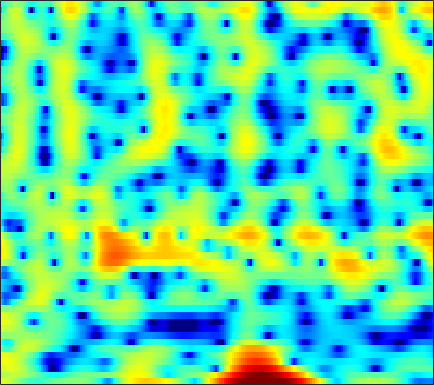

The table this chart was drawn from, first rows:
3.9742, 3.7, 3.2915, 2.8296, 2.4543, 1.9214, 1.3564, 0.91021, 0.29167, -0.33823, -0.97335, -1.4348, -2.0172, -2.5441, -2.8749, -3.1994, -3.3518, -3.3336, -3.1759, -2.9117, -2.5708, -2.2924, -1.9061, -1.5432
1.016, 1.536, 2.057, 2.408, 2.573, 2.677, 2.665, 2.588, 2.406, 2.14, 1.802, 1.506, 1.057, 0.5542, 0.1481, -0.4239, -1.027, -1.495, -2.126, -2.749, -3.344, -3.76, -4.234, -4.57
3.119, 3.422, 3.725, 3.904, 3.957, 3.918, 3.76, 3.561, 3.192, 2.708, 2.11, 1.584, 0.7791, -0.1507, -0.935, -2.107, -3.442, -4.562, -6.245, -8.202, -10.56, -12.72, -16.49, -22.2
4.64, 4.622, 4.551, 4.418, 4.273, 4.013, 3.668, 3.346, 2.827, 2.195, 1.438, 0.781, -0.2231, -1.389, -2.381, -3.873, -5.561, -6.964, -9.011, -11.24, -13.58, -15.28, -17.16, -18.14
4.325, 4.114, 3.861, 3.653, 3.525, 3.377, 3.228, 3.094, 2.861, 2.536, 2.092, 1.666, 0.9624, 0.0869, -0.694, -1.912, -3.344, -4.564, -6.389, -8.423, -10.6, -12.14, -13.71, -14.33
-0.1733, -1.488, -2.847, -3.042, -2.361, -0.9692, 0.4075, 1.275, 2.172, 2.785, 3.139, 3.252, 3.224, 3.014, 2.75, 2.274, 1.674, 1.162, 0.4228, -0.3545, -1.144, -1.72, -2.46, -3.176
-2.452, -3.931, -5.502, -5.556, -4.564, -2.798, -1.168, -0.1608, 0.8941, 1.658, 2.179, 2.432, 2.616, 2.656, 2.606, 2.447, 2.199, 1.966, 1.608, 1.198, 0.74, 0.3723, -0.1492, -0.7138
0.9872, 0.8009, 0.6153, 0.5368, 0.5541, 0.6553, 0.8065, 0.921, 1.042, 1.106, 1.109, 1.072, 0.9761, 0.8415, 0.7274, 0.5706, 0.415, 0.2984, 0.1383, -0.02877, -0.2195, -0.3863, -0.6444, -0.9536
2.973, 2.949, 2.859, 2.709, 2.56, 2.311, 1.996, 1.706, 1.248, 0.6917, 0.04725, -0.4787, -1.198, -1.865, -2.268, -2.589, -2.629, -2.497, -2.191, -1.826, -1.49, -1.298, -1.141, -1.1
4.298, 4.241, 4.094, 3.858, 3.62, 3.209, 2.671, 2.165, 1.328, 0.2432, -1.173, -2.523, -4.861, -8.124, -11.38, -14.83, -11.71, -8.718, -5.826, -3.872, -2.537, -1.84, -1.228, -0.9049
3.737, 3.577, 3.352, 3.115, 2.924, 2.637, 2.279, 1.943, 1.386, 0.6564, -0.2904, -1.154, -2.491, -3.934, -4.886, -5.498, -5.066, -4.3, -3.122, -2.104, -1.373, -1.012, -0.7678, -0.7677
0.7302, 0.3016, -0.07489, -0.1806, -0.104, 0.1312, 0.4369, 0.6564, 0.8879, 1.052, 1.134, 1.142, 1.115, 1.08, 1.067, 1.09, 1.167, 1.229, 1.28, 1.24, 1.013, 0.6968, 0.06238, -0.8546
-7.038, -9.573, -11.25, -9.431, -7.537, -5.442, -3.817, -2.793, -1.604, -0.5224, 0.4837, 1.179, 1.99, 2.681, 3.114, 3.561, 3.851, 3.965, 3.938, 3.686, 3.171, 2.563, 1.404, -0.2563
-8.976, -10.94, -12.49, -12.18, -11.53, -10.88, -10.53, -10.09, -8.726, -6.548, -4.199, -2.55, -0.6286, 0.929, 1.88, 2.882, 3.581, 3.935, 4.17, 4.14, 3.877, 3.513, 2.805, 1.87
-6.44, -7.337, -8.509, -9.746, -10.84, -12.75, -15.9, -19.35, -18.86, -12.52, -7.977, -5.491, -2.904, -0.9012, 0.2857, 1.533, 2.461, 2.96, 3.415, 3.636, 3.649, 3.545, 3.27, 2.871
-6.432, -7.081, -7.742, -8.203, -8.427, -8.54, -8.368, -8.043, -7.21, -5.971, -4.508, -3.343, -1.868, -0.5634, 0.2834, 1.219, 1.956, 2.377, 2.775, 3.015, 3.083, 3.05, 2.905, 2.666
-9.74, -11.29, -11.54, -10.02, -8.643, -7.073, -5.72, -4.82, -3.726, -2.684, -1.724, -1.031, -0.1343, 0.6648, 1.191, 1.788, 2.214, 2.441, 2.589, 2.588, 2.472, 2.313, 2.05, 1.759
-7.383, -9.727, -9.71, -7.378, -5.667, -3.897, -2.667, -1.948, -1.177, -0.5107, 0.143, 0.6039, 1.204, 1.764, 2.129, 2.544, 2.781, 2.84, 2.715, 2.313, 1.704, 1.09, 0.1407, -0.7885
3.159, 2.354, 1.521, 0.9848, 0.6573, 0.2618, -0.1531, -0.5221, -1.003, -1.384, -1.373, -1.058, -0.3535, 0.5206, 1.154, 1.807, 2.231, 2.322, 2.16, 1.576, 0.4485, -0.8276, -3.382, -7.624
6.275, 5.437, 4.289, 3.096, 2.106, 0.5806, -1.234, -2.951, -5.978, -10.58, -15.8, -12.65, -7.434, -4.118, -2.399, -0.8869, 0.0336, 0.3836, 0.4878, 0.2589, -0.3754, -1.033, -2.149, -3.246
6.358, 5.459, 4.195, 2.841, 1.792, 0.2608, -1.412, -2.791, -4.69, -6.484, -7.359, -6.989, -5.648, -4.068, -3.076, -1.964, -1.258, -0.9432, -0.8708, -1.062, -1.389, -1.681, -2.034, -2.236
5.819, 4.817, 3.463, 2.134, 1.203, 0.02683, -1.046, -1.747, -2.442, -2.76, -2.831, -2.646, -2.155, -1.551, -1.14, -0.7104, -0.5006, -0.5139, -0.8429, -1.625, -2.77, -3.855, -5.197, -5.786
3.985, 2.602, 0.8307, -0.7752, -1.839, -2.938, -3.863, -4.316, -4.654, -4.31, -3.448, -2.609, -1.369, -0.2585, 0.4871, 1.151, 1.47, 1.418, 1.029, 0.04381, -1.731, -3.776, -7.943, -12.34
-2.472, -5.303, -9.539, -12.61, -12.83, -12.33, -12.88, -14.59, -19.59, -19.04, -11.69, -7.967, -4.584, -2.209, -0.9104, 0.4131, 1.268, 1.644, 1.802, 1.708, 1.395, 1.07, 0.7316, 0.7433
-6.032, -8.552, -12.2, -14.66, -14.3, -13.18, -12.5, -12.38, -12.06, -10.97, -8.839, -7.026, -4.755, -2.834, -1.67, -0.4432, 0.4926, 1.05, 1.533, 1.859, 2.079, 2.196, 2.332, 2.522
-4.55, -5.306, -6.17, -6.762, -6.991, -6.961, -6.746, -6.471, -5.903, -5.196, -4.283, -3.496, -2.469, -1.475, -0.7692, 0.02559, 0.6689, 1.047, 1.474, 1.755, 1.946, 2.067, 2.203, 2.319
-3.992, -3.97, -3.901, -3.733, -3.632, -3.427, -3.156, -2.894, -2.544, -2.07, -1.558, -1.14, -0.5578, 0.009765, 0.3802, 0.8474, 1.196, 1.354, 1.462, 1.461, 1.36, 1.25, 1.126, 1.066
-4.763, -3.742, -2.659, -1.912, -1.491, -1.156, -0.9449, -0.8426, -0.6984, -0.5091, -0.1919, 0.09224, 0.5848, 1.099, 1.447, 1.792, 1.966, 1.975, 1.701, 1.165, 0.3496, -0.441, -1.559, -2.328
-4.165, -2.372, -0.8047, 0.02954, 0.3446, 0.3537, -0.06507, -0.604, -1.41, -2.143, -2.177, -1.656, -0.5221, 0.6978, 1.531, 2.3, 2.686, 2.745, 2.391, 1.507, -0.04689, -1.859, -5.808, -14.77
-0.4782, 0.1578, 0.7108, 0.9174, 0.7566, 0.1212, -1.17, -2.742, -6.067, -12.92, -24.96, -11.27, -5.247, -2.062, -0.5211, 0.8556, 1.645, 1.878, 1.906, 1.528, 0.8041, 0.1529, -0.8341, -1.46
1.064, 1.23, 1.326, 1.232, 0.9779, 0.3841, -0.4892, -1.342, -2.627, -3.732, -4.168, -3.832, -2.918, -1.834, -1.179, -0.5003, -0.0572, 0.1209, 0.1956, 0.1596, 0.05716, -0.03856, -0.08345, -0.01441
1.867, 1.985, 2.074, 2.02, 1.914, 1.634, 1.24, 0.9069, 0.4123, -0.02529, -0.4122, -0.6145, -0.8183, -0.9982, -1.099, -1.305, -1.581, -1.752, -2.034, -2.215, -2.25, -2.203, -1.95, -1.581
2.264, 2.462, 2.678, 2.8, 2.854, 2.822, 2.662, 2.489, 2.145, 1.716, 1.181, 0.6909, -0.03221, -0.916, -1.611, -2.671, -3.857, -4.728, -5.851, -6.707, -7.038, -6.854, -6.112, -4.988
1.502, 1.938, 2.471, 2.967, 3.242, 3.5, 3.594, 3.521, 3.271, 2.785, 2.098, 1.419, 0.2802, -1.142, -2.453, -4.489, -6.947, -9.169, -12.51, -16.61, -20.1, -18.59, -14.19, -10.21
-1.605, -0.4827, 0.9255, 2.11, 2.818, 3.514, 3.943, 4.064, 3.977, 3.569, 2.844, 2.093, 0.7467, -0.9707, -2.631, -5.29, -8.541, -11.68, -16.36, -21.49, -24.02, -21.83, -16.96, -12.04
-6.692, -4.208, -1.574, 0.4197, 1.609, 2.814, 3.59, 3.954, 4.083, 3.875, 3.284, 2.577, 1.326, -0.3056, -1.81, -4.232, -7.054, -9.689, -13.49, -17.79, -18.97, -16.75, -12.71, -9.062
-8.366, -6.221, -3.494, -1.157, 0.2507, 1.763, 2.821, 3.324, 3.648, 3.585, 3.143, 2.584, 1.53, 0.1311, -1.073, -2.916, -4.89, -6.369, -8.061, -9.148, -9.415, -8.861, -7.576, -5.752
-11.6, -7.904, -4.297, -1.693, -0.1108, 1.444, 2.564, 3.102, 3.49, 3.474, 3.112, 2.624, 1.654, 0.3131, -0.8711, -2.761, -5.005, -6.799, -9.405, -11.39, -11.61, -10.36, -7.971, -5.485
-6.059, -4.435, -2.413, -0.6276, 0.4905, 1.699, 2.554, 3.002, 3.297, 3.279, 2.938, 2.444, 1.513, 0.2455, -0.971, -2.926, -5.451, -7.694, -11.82, -17.4, -18.18, -13.8, -9.277, -6.041
-2.142, -1.516, -0.6264, 0.3178, 0.9435, 1.712, 2.298, 2.611, 2.804, 2.771, 2.45, 2.008, 1.195, 0.1147, -0.9224, -2.487, -4.298, -5.628, -7.382, -8.556, -8.887, -8.402, -7.098, -5.343
-1.302, -0.9776, -0.4028, 0.2644, 0.7881, 1.46, 2.043, 2.358, 2.626, 2.664, 2.445, 2.131, 1.45, 0.5073, -0.4015, -1.861, -3.579, -5.071, -7.271, -9.578, -11.14, -11.08, -9.093, -6.423
-3.445, -3.306, -2.665, -1.669, -0.7815, 0.3461, 1.317, 1.906, 2.467, 2.728, 2.73, 2.55, 2.049, 1.25, 0.4952, -0.8251, -2.47, -4.066, -6.72, -10.54, -15.72, -15.97, -10.45, -6.194
-12.09, -13.31, -10.62, -6.711, -4.386, -1.977, -0.2242, 0.7554, 1.648, 2.178, 2.364, 2.281, 1.964, 1.385, 0.8257, -0.07506, -1.103, -1.946, -2.99, -3.862, -4.213, -4.066, -3.224, -1.932
-11.95, -12.48, -10.3, -6.998, -4.728, -2.413, -0.68, 0.2533, 1.133, 1.62, 1.741, 1.636, 1.26, 0.6803, 0.1087, -0.6872, -1.49, -1.956, -2.391, -2.467, -2.196, -1.774, -1.001, -0.08746
-6.058, -5.32, -4.109, -2.735, -1.729, -0.4685, 0.5353, 1.117, 1.619, 1.762, 1.585, 1.252, 0.4815, -0.5803, -1.578, -3.099, -4.686, -5.623, -6.218, -5.638, -4.305, -3.062, -1.474, -0.03472
-4.12, -3.032, -1.762, -0.6302, 0.0946, 0.9398, 1.569, 1.887, 2.036, 1.886, 1.399, 0.7659, -0.4152, -2.093, -3.69, -6.514, -10.55, -15.53, -35.74, -14.91, -8.771, -5.879, -2.954, -0.7399
-3.464, -2.499, -1.371, -0.3602, 0.3294, 1.056, 1.59, 1.806, 1.855, 1.605, 0.9813, 0.2541, -1.052, -2.839, -4.423, -6.893, -9.352, -10.89, -11.57, -10.31, -7.873, -5.812, -3.233, -1.047
-4.316, -3.519, -2.365, -1.243, -0.4714, 0.4282, 1.109, 1.458, 1.685, 1.563, 1.069, 0.4558, -0.7928, -2.537, -4.247, -7.259, -11.5, -16.37, -19.48, -12.71, -7.93, -5.365, -2.642, -0.5076
-8.549, -7.43, -5.668, -3.93, -2.714, -1.255, -0.0822, 0.6072, 1.233, 1.488, 1.391, 1.086, 0.3031, -0.8358, -1.968, -3.801, -5.837, -7.19, -7.668, -6.301, -4.238, -2.747, -0.9654, 0.5099
-17.51, -15.18, -11.63, -8.318, -6.07, -3.654, -1.746, -0.6326, 0.4537, 1.163, 1.524, 1.57, 1.404, 1.008, 0.5732, -0.0557, -0.6581, -1.02, -1.22, -1.128, -0.769, -0.3869, 0.1858, 0.7659
-33.09, -24.46, -15.33, -9.998, -7.159, -4.216, -2.022, -0.7527, 0.551, 1.472, 2.054, 2.301, 2.436, 2.346, 2.184, 1.863, 1.464, 1.162, 0.7572, 0.3754, 0.04691, -0.156, -0.3654, -0.448
-10.27, -9.403, -7.533, -5.386, -3.817, -1.927, -0.3538, 0.6321, 1.686, 2.44, 2.945, 3.183, 3.294, 3.22, 3.064, 2.705, 2.205, 1.746, 0.9785, 0.06903, -1.017, -1.944, -3.239, -4.362
-3.295, -2.923, -2.175, -1.238, -0.5001, 0.4576, 1.34, 1.91, 2.52, 2.963, 3.231, 3.318, 3.276, 3.098, 2.848, 2.386, 1.764, 1.159, 0.1515, -1.15, -2.881, -4.615, -7.84, -13.39
-0.7237, -0.4462, 0.01615, 0.5726, 0.992, 1.542, 2.012, 2.286, 2.536, 2.659, 2.634, 2.516, 2.287, 1.945, 1.619, 1.121, 0.5112, -0.04561, -0.89, -1.945, -3.221, -4.297, -5.883, -7.326
-0.5123, -0.1272, 0.4818, 1.094, 1.542, 2.025, 2.34, 2.46, 2.447, 2.214, 1.799, 1.401, 0.8017, 0.1787, -0.217, -0.6741, -1.083, -1.379, -1.831, -2.392, -3.02, -3.464, -3.939, -4.115
-2.797, -1.65, -0.07539, 1.22, 1.983, 2.676, 3.035, 3.078, 2.81, 2.136, 1.061, 0.008347, -1.675, -3.29, -4.022, -4.095, -3.493, -3.014, -2.777, -2.968, -3.599, -4.329, -5.212, -5.331
-7.707, -4.156, -1.148, 0.837, 1.812, 2.718, 3.159, 3.187, 2.806, 1.914, 0.3485, -1.467, -5.16, -12.28, -29.86, -11.55, -6.216, -4.327, -3.096, -3.05, -4.176, -6.039, -11.19, -28.61
-4.293, -3.498, -2.356, -1.287, -0.5758, 0.1931, 0.6948, 0.8685, 0.8003, 0.3707, -0.4569, -1.29, -2.752, -4.002, -4.521, -4.41, -3.66, -3.018, -2.412, -2.208, -2.382, -2.669, -2.997, -2.729
